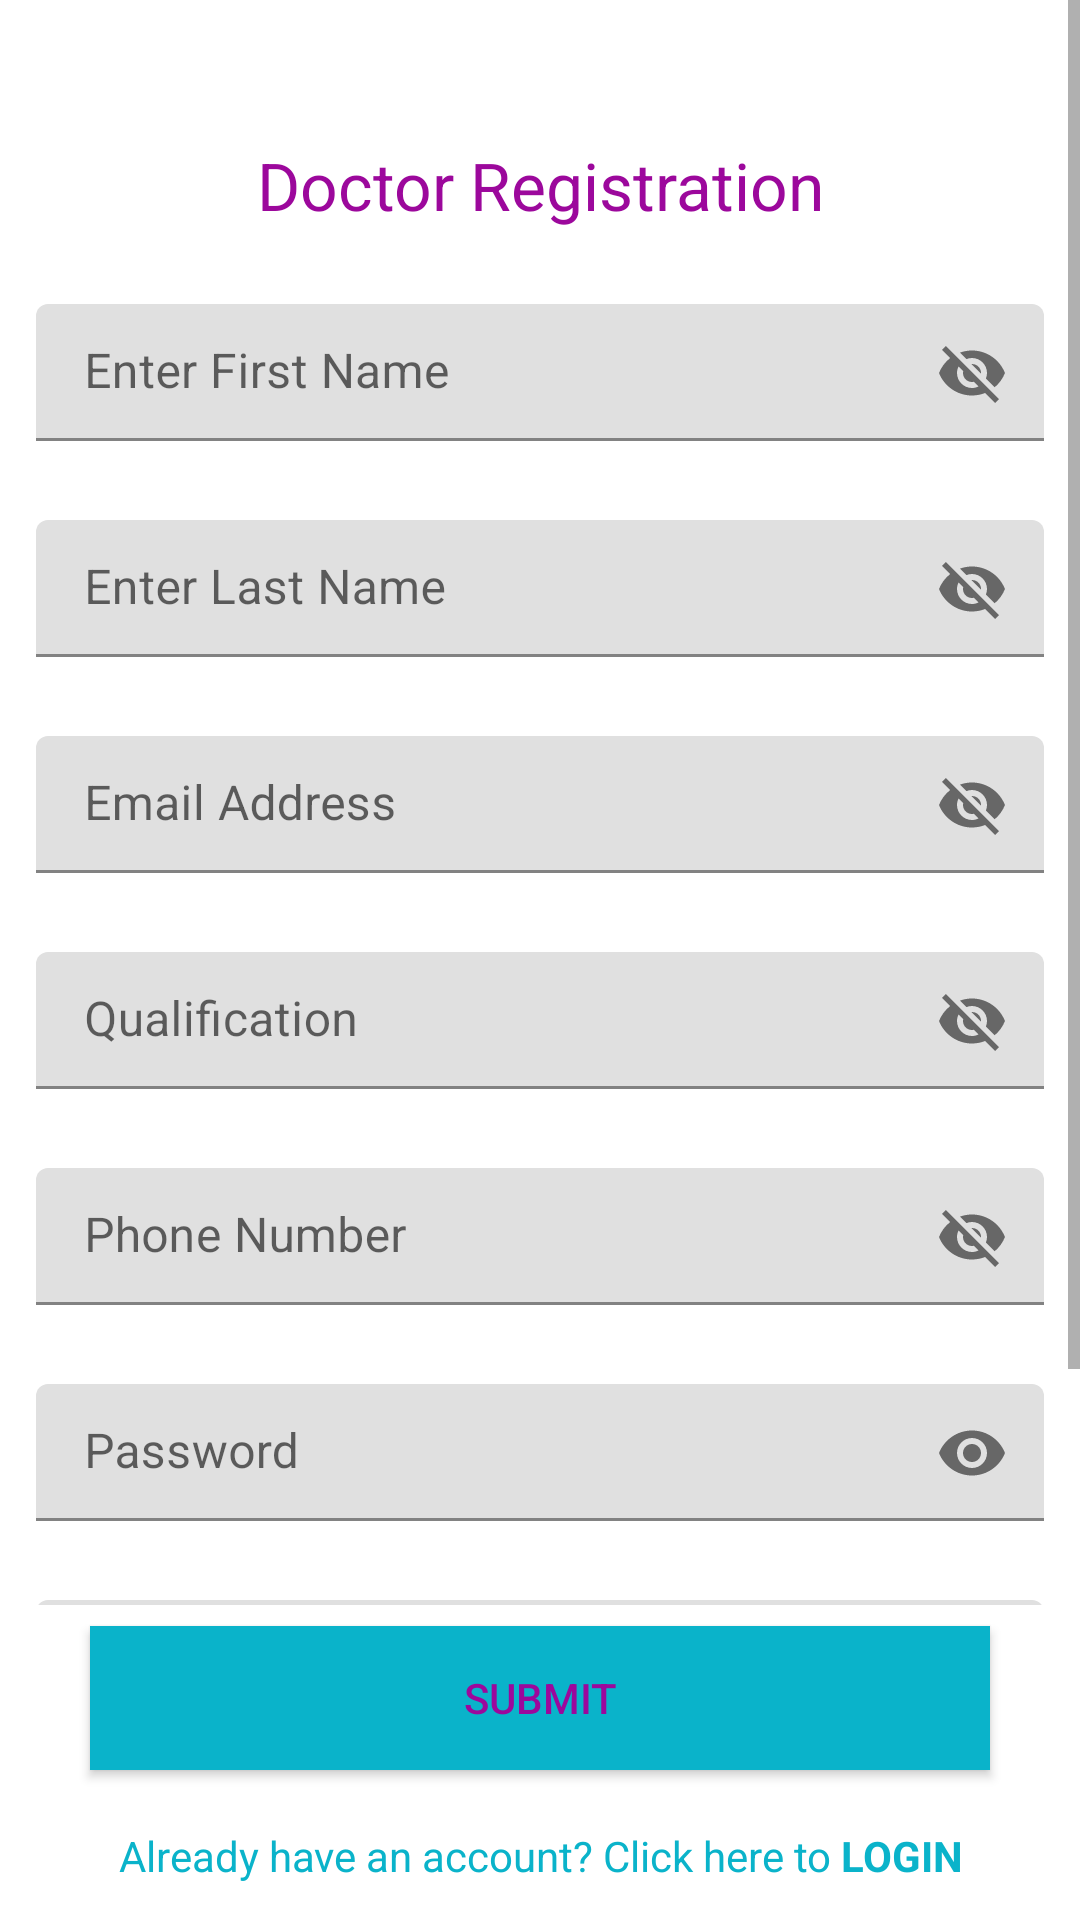

Write the Android layout XML for this screen, with the resource values it uses.
<!-- AndroidManifest.xml: application theme AppTheme -->
<!-- res/layout/activity_doctor_registration.xml -->
<?xml version="1.0" encoding="utf-8"?>
<RelativeLayout xmlns:android="http://schemas.android.com/apk/res/android"
    xmlns:app="http://schemas.android.com/apk/res-auto"
    xmlns:tools="http://schemas.android.com/tools"
    android:layout_width="match_parent"
    android:layout_height="match_parent"
    android:orientation="vertical"
    tools:context=".activities.DoctorRegistration">

    <LinearLayout
        android:id="@+id/buttonLayout"
        android:layout_width="match_parent"
        android:layout_height="wrap_content"
        android:layout_alignParentBottom="true"
        android:orientation="vertical">

        <Button
            android:id="@+id/btnSubmit"
            android:layout_width="match_parent"
            android:layout_height="wrap_content"
            android:layout_marginStart="30dp"
            android:layout_marginTop="7dp"
            android:layout_marginEnd="30dp"
            android:background="@color/colorPrimary"
            android:padding="12dp"
            android:text="Submit"
            android:textAlignment="center"
            android:textColor="#9C089C" />

        <ProgressBar
            android:id="@+id/registrationProgress"
            android:layout_width="wrap_content"
            android:layout_height="wrap_content"
            android:layout_gravity="center"
            android:layout_marginTop="20dp"
            android:visibility="gone" />


        <TextView
            android:id="@+id/go_To_Login"
            android:layout_width="match_parent"
            android:layout_height="wrap_content"
            android:layout_marginStart="10dp"
            android:layout_marginTop="7dp"
            android:layout_marginEnd="10dp"
            android:padding="12dp"
            android:text="@string/already_have_an_account_click_here_to_login"
            android:textAlignment="center"
            android:textColor="@color/colorPrimary" />

    </LinearLayout>

    <ScrollView
        android:layout_width="match_parent"
        android:layout_height="wrap_content"
        android:layout_above="@id/buttonLayout"
        android:layout_alignParentTop="true">

        <LinearLayout
            android:layout_width="match_parent"
            android:layout_height="wrap_content"
            android:orientation="vertical"
            android:paddingTop="35dp"
            android:paddingBottom="35dp">

            <TextView
                android:layout_width="match_parent"
                android:layout_height="wrap_content"
                android:padding="12dp"
                android:text="Doctor Registration"
                android:textAlignment="center"
                android:textColor="#9C089C"
                android:textSize="22sp" />


            <com.google.android.material.textfield.TextInputLayout
                android:layout_width="match_parent"
                android:layout_height="wrap_content"
                app:passwordToggleEnabled="true">

                <EditText
                    android:id="@+id/edtFirstName"
                    android:layout_width="match_parent"
                    android:layout_height="wrap_content"
                    android:layout_margin="12dp"
                    android:hint="Enter First Name"
                    android:inputType="textPersonName"
                    android:padding="12dp" />
            </com.google.android.material.textfield.TextInputLayout>


            <com.google.android.material.textfield.TextInputLayout
                android:layout_width="match_parent"
                android:layout_height="wrap_content"
                app:passwordToggleEnabled="true">

                <EditText
                    android:id="@+id/edtLastName"
                    android:layout_width="match_parent"
                    android:layout_height="wrap_content"
                    android:layout_margin="12dp"
                    android:hint="Enter Last Name"
                    android:inputType="textPersonName"
                    android:padding="12dp" />
            </com.google.android.material.textfield.TextInputLayout>


            <com.google.android.material.textfield.TextInputLayout
                android:layout_width="match_parent"
                android:layout_height="wrap_content"
                app:passwordToggleEnabled="true">

                <EditText
                    android:id="@+id/edtEmail"
                    android:layout_width="match_parent"
                    android:layout_height="wrap_content"
                    android:layout_margin="12dp"
                    android:hint="Email Address"
                    android:inputType="textEmailAddress"
                    android:padding="12dp" />
            </com.google.android.material.textfield.TextInputLayout>


            <com.google.android.material.textfield.TextInputLayout
                android:layout_width="match_parent"
                android:layout_height="wrap_content"
                app:passwordToggleEnabled="true">

                <EditText
                    android:id="@+id/qualification"
                    android:layout_width="match_parent"
                    android:layout_height="wrap_content"
                    android:layout_margin="12dp"
                    android:hint="Qualification"
                    android:inputType="text"
                    android:padding="12dp" />
            </com.google.android.material.textfield.TextInputLayout>


            <com.google.android.material.textfield.TextInputLayout
                android:layout_width="match_parent"
                android:layout_height="wrap_content"
                app:passwordToggleEnabled="true">

                <EditText
                    android:id="@+id/edtphone"
                    android:layout_width="match_parent"
                    android:layout_height="wrap_content"
                    android:layout_margin="12dp"
                    android:hint="Phone Number"
                    android:inputType="phone"
                    android:padding="12dp" />
            </com.google.android.material.textfield.TextInputLayout>


            <com.google.android.material.textfield.TextInputLayout
                android:layout_width="match_parent"
                android:layout_height="wrap_content"
                app:passwordToggleEnabled="true">

                <EditText
                    android:id="@+id/edtpassword"
                    android:layout_width="match_parent"
                    android:layout_height="wrap_content"
                    android:layout_margin="12dp"
                    android:hint="Password"
                    android:inputType="textPassword"
                    android:padding="12dp" />
            </com.google.android.material.textfield.TextInputLayout>


            <com.google.android.material.textfield.TextInputLayout
                android:layout_width="match_parent"
                android:layout_height="wrap_content"
                app:passwordToggleEnabled="true">

                <EditText
                    android:id="@+id/edtCnfrmPass"
                    android:layout_width="match_parent"
                    android:layout_height="wrap_content"
                    android:layout_margin="12dp"
                    android:hint="Confirm Password"
                    android:inputType="textPassword"
                    android:padding="12dp" />
            </com.google.android.material.textfield.TextInputLayout>

        </LinearLayout>

    </ScrollView>

</RelativeLayout>
<!-- resources referenced by this layout -->
<resources>
  <color name="colorPrimary">#0AB3CA</color>
  <string name="already_have_an_account_click_here_to_login">Already have an account? Click here to <b>LOGIN</b></string>
  <style name="AppTheme" parent="Theme.MaterialComponents.Light">
          
          ...
      </style>
</resources>
